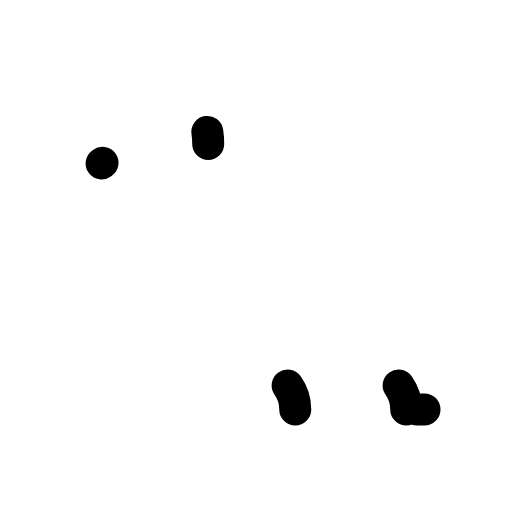
t = 0.00 s
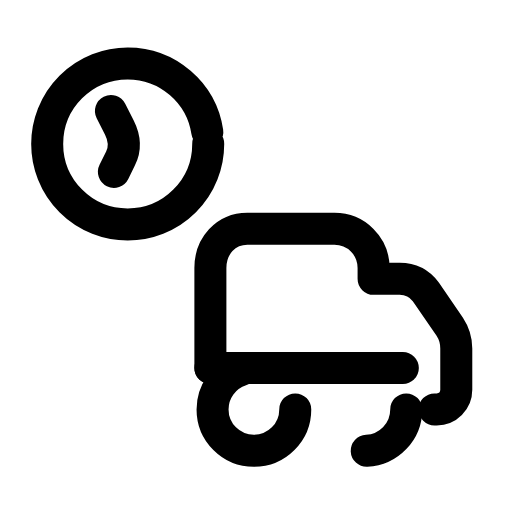
t = 0.33 s
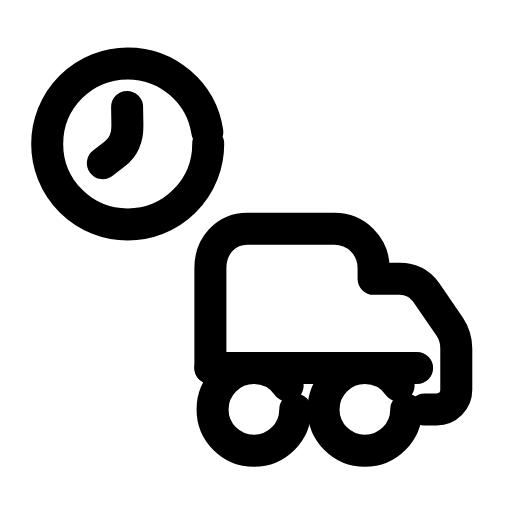
t = 0.67 s
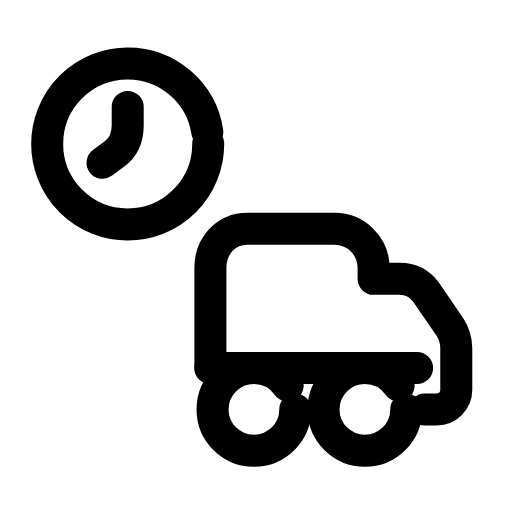
t = 1.00 s
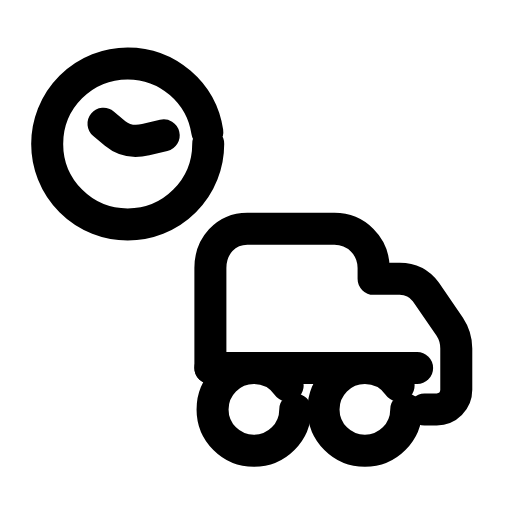
t = 1.33 s
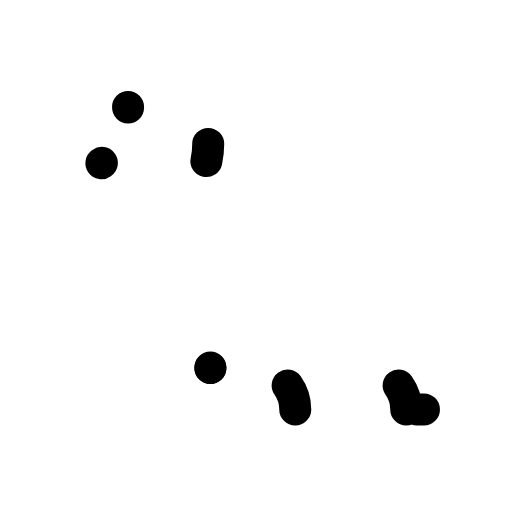
t = 1.67 s

The animated SVG that drew these frames (rendered in a browser with its animation timeline set to each time). Animation: 7 SMIL elements (animate=6,animateTransform=1); one cycle of 2.00 s, repeats indefinitely.

<svg xmlns="http://www.w3.org/2000/svg" width="24" height="24" viewBox="0 0 24 24" fill="none"><g transform="translate(-0.236 0.524) scale(1.02)"><circle stroke="currentColor" stroke-width="1.471" stroke-linecap="round" stroke-linejoin="round" fill="none" cx="6.1" cy="6.1" r="3.7" pathLength="1" stroke-dasharray="1"><animate attributeName="stroke-dashoffset" values="1;1;0;0;0;0;1;1;1" keyTimes="0;0;0.189;0.45;0.6;0.774;0.9;0.9;1" dur="2s" repeatCount="indefinite" calcMode="spline" keySplines="0.16 1 0.3 1;0.16 1 0.3 1;0.16 1 0.3 1;0.16 1 0.3 1;0.16 1 0.3 1;0.16 1 0.3 1;0.16 1 0.3 1;0.16 1 0.3 1"/></circle><g><animateTransform attributeName="transform" type="rotate" values="0 6.1 6.1;360 6.1 6.1;360 6.1 6.1;0 6.1 6.1;0 6.1 6.1" keyTimes="0;0.45;0.6;0.9;1" dur="2s" repeatCount="indefinite" calcMode="spline" keySplines="0.16 1 0.3 1;0.16 1 0.3 1;0.16 1 0.3 1;0.16 1 0.3 1"/><path stroke="currentColor" stroke-width="1.471" stroke-linecap="round" stroke-linejoin="round" fill="none" d="M6.1 4.4L6.1 5.25Q6.1 6.1 5.5 6.55L4.9 7" pathLength="1" stroke-dasharray="1"><animate attributeName="stroke-dashoffset" values="1;1;0;0;0;0;1;1;1" keyTimes="0;0.0315;0.2205;0.45;0.6;0.753;0.879;0.9;1" dur="2s" repeatCount="indefinite" calcMode="spline" keySplines="0.16 1 0.3 1;0.16 1 0.3 1;0.16 1 0.3 1;0.16 1 0.3 1;0.16 1 0.3 1;0.16 1 0.3 1;0.16 1 0.3 1;0.16 1 0.3 1"/></path></g><path stroke="currentColor" stroke-width="1.471" stroke-linecap="round" stroke-linejoin="round" fill="none" d="M9.9 16.4L9.9 11.8C9.9 10.8 10.6 10 11.6 10L15.6 10C16.6 10 17.4 10.8 17.4 11.8L17.4 12.3L18.6 12.3C19.1 12.3 19.5 12.5 19.8 12.9L20.9 14.5C21.1 14.8 21.2 15.1 21.2 15.5L21.2 17.4C21.2 17.9 20.8 18.3 20.3 18.3L19.4 18.3" pathLength="1" stroke-dasharray="1"><animate attributeName="stroke-dashoffset" values="1;1;0;0;0;0;1;1;1" keyTimes="0;0.063;0.252;0.45;0.6;0.732;0.858;0.9;1" dur="2s" repeatCount="indefinite" calcMode="spline" keySplines="0.16 1 0.3 1;0.16 1 0.3 1;0.16 1 0.3 1;0.16 1 0.3 1;0.16 1 0.3 1;0.16 1 0.3 1;0.16 1 0.3 1;0.16 1 0.3 1"/></path><line stroke="currentColor" stroke-width="1.471" stroke-linecap="round" stroke-linejoin="round" fill="none" x1="9.9" y1="16.4" x2="19.4" y2="16.4" pathLength="1" stroke-dasharray="1"><animate attributeName="stroke-dashoffset" values="1;1;0;0;0;0;1;1;1" keyTimes="0;0.0945;0.2835;0.45;0.6;0.711;0.837;0.9;1" dur="2s" repeatCount="indefinite" calcMode="spline" keySplines="0.16 1 0.3 1;0.16 1 0.3 1;0.16 1 0.3 1;0.16 1 0.3 1;0.16 1 0.3 1;0.16 1 0.3 1;0.16 1 0.3 1;0.16 1 0.3 1"/></line><circle stroke="currentColor" stroke-width="1.471" stroke-linecap="round" stroke-linejoin="round" fill="none" cx="11.9" cy="18.3" r="1.9" pathLength="1" stroke-dasharray="1"><animate attributeName="stroke-dashoffset" values="1;1;0;0;0;0;1;1;1" keyTimes="0;0.126;0.315;0.45;0.6;0.69;0.816;0.9;1" dur="2s" repeatCount="indefinite" calcMode="spline" keySplines="0.16 1 0.3 1;0.16 1 0.3 1;0.16 1 0.3 1;0.16 1 0.3 1;0.16 1 0.3 1;0.16 1 0.3 1;0.16 1 0.3 1;0.16 1 0.3 1"/></circle><circle stroke="currentColor" stroke-width="1.471" stroke-linecap="round" stroke-linejoin="round" fill="none" cx="17" cy="18.3" r="1.9" pathLength="1" stroke-dasharray="1"><animate attributeName="stroke-dashoffset" values="1;1;0;0;0;0;1;1;1" keyTimes="0;0.1575;0.3465;0.45;0.6;0.669;0.795;0.9;1" dur="2s" repeatCount="indefinite" calcMode="spline" keySplines="0.16 1 0.3 1;0.16 1 0.3 1;0.16 1 0.3 1;0.16 1 0.3 1;0.16 1 0.3 1;0.16 1 0.3 1;0.16 1 0.3 1;0.16 1 0.3 1"/></circle></g></svg>
